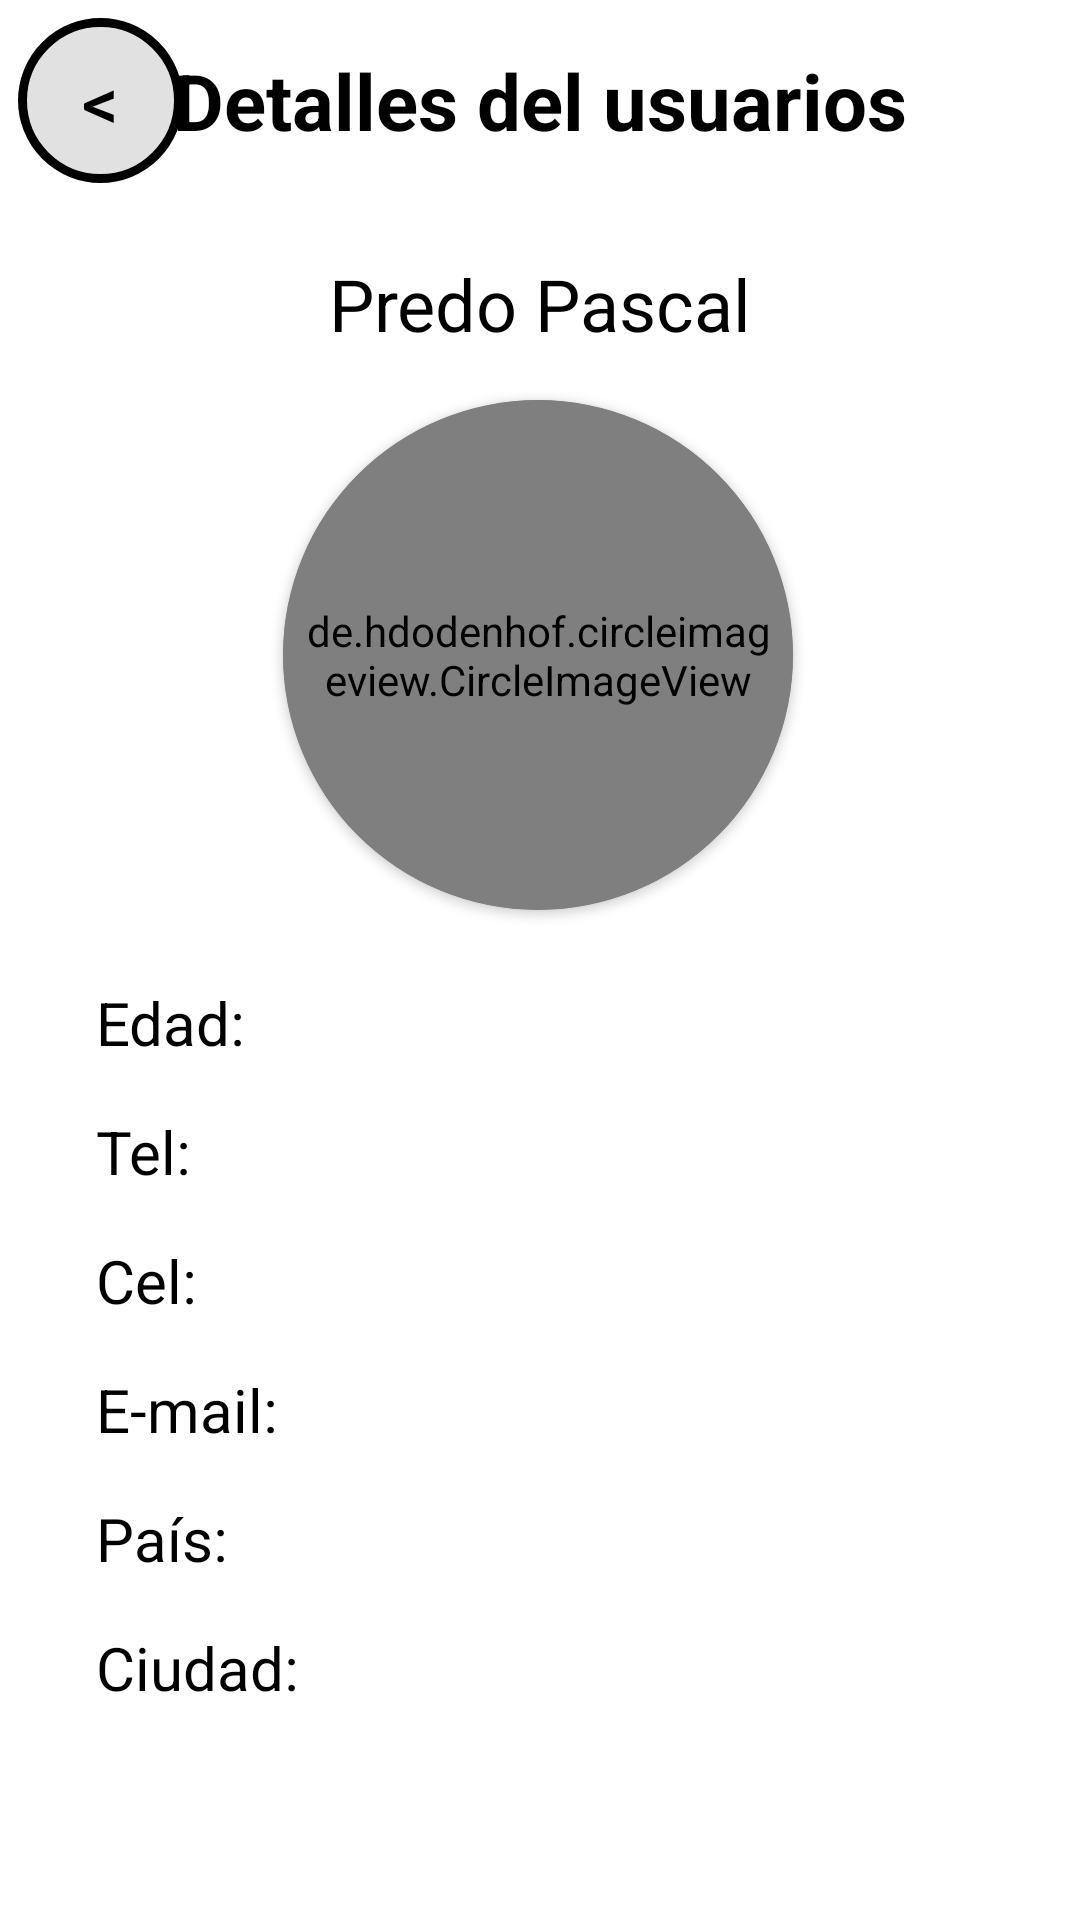

Layout XML and referenced resources for this Android screen:
<!-- AndroidManifest.xml: application theme Theme.Usuarios -->
<!-- res/layout/fragment_destalles_usuario.xml -->
<?xml version="1.0" encoding="utf-8"?>
<androidx.constraintlayout.widget.ConstraintLayout xmlns:android="http://schemas.android.com/apk/res/android"
    xmlns:app="http://schemas.android.com/apk/res-auto"
    xmlns:tools="http://schemas.android.com/tools"
    android:layout_width="match_parent"
    android:layout_height="match_parent"
    tools:context=".destallesUsuario">

    <TextView
        android:id="@+id/tvCiudad"
        android:layout_width="wrap_content"
        android:layout_height="wrap_content"
        android:layout_marginStart="32dp"
        android:layout_marginTop="16dp"
        android:text="@string/ciudad"
        android:textColor="@color/black"
        android:textSize="20sp"
        app:layout_constraintStart_toStartOf="parent"
        app:layout_constraintTop_toBottomOf="@+id/tvPais" />

    <TextView
        android:id="@+id/tvPais"
        android:layout_width="wrap_content"
        android:layout_height="wrap_content"
        android:layout_marginStart="32dp"
        android:layout_marginTop="16dp"
        android:text="@string/pais"
        android:textColor="@color/black"
        android:textSize="20sp"
        app:layout_constraintStart_toStartOf="parent"
        app:layout_constraintTop_toBottomOf="@+id/tvEmail" />

    <TextView
        android:id="@+id/tvEmail"
        android:layout_width="wrap_content"
        android:layout_height="wrap_content"
        android:layout_marginStart="32dp"
        android:layout_marginTop="16dp"
        android:text="@string/email"
        android:textColor="@color/black"
        android:textSize="20sp"
        app:layout_constraintStart_toStartOf="parent"
        app:layout_constraintTop_toBottomOf="@+id/tvCelu" />

    <androidx.cardview.widget.CardView
        android:id="@+id/cvFoto"
        android:layout_width="wrap_content"
        android:layout_height="wrap_content"
        android:layout_marginTop="16dp"
        app:cardBackgroundColor="@color/varianteColorPrimario"
        app:cardCornerRadius="100dp"
        app:layout_constraintEnd_toEndOf="parent"
        app:layout_constraintHorizontal_bias="0.497"
        app:layout_constraintStart_toStartOf="parent"
        app:layout_constraintTop_toBottomOf="@+id/tvNombreCompleto">

        <de.hdodenhof.circleimageview.CircleImageView
            android:id="@+id/ivFoto"
            android:layout_width="170dp"
            android:layout_height="170dp"
            android:paddingStart="5dp"
            android:paddingEnd="5dp"
            android:src="@drawable/ic_launcher_background"
            tools:ignore="ImageContrastCheck" />
    </androidx.cardview.widget.CardView>

    <Button
        android:id="@+id/button"
        android:layout_width="55dp"
        android:layout_height="55dp"
        android:layout_marginStart="6dp"
        android:layout_marginTop="6dp"
        android:background="@drawable/f_boton"
        android:text="@string/b"
        android:textColor="@color/black"
        android:textSize="24sp"
        app:layout_constraintStart_toStartOf="parent"
        app:layout_constraintTop_toTopOf="parent"
        tools:ignore="TextContrastCheck,TextContrastCheck" />

    <TextView
        android:id="@+id/tvNombreCompleto"
        android:layout_width="wrap_content"
        android:layout_height="wrap_content"
        android:layout_marginTop="24dp"
        android:text="@string/Nombre"
        android:textColor="@color/black"
        android:textSize="24sp"
        app:layout_constraintEnd_toEndOf="parent"
        app:layout_constraintStart_toStartOf="parent"
        app:layout_constraintTop_toBottomOf="@+id/button" />

    <TextView
        android:id="@+id/tvEdad"
        android:layout_width="wrap_content"
        android:layout_height="wrap_content"
        android:layout_marginStart="32dp"
        android:layout_marginTop="24dp"
        android:text="@string/edad"
        android:textColor="@color/black"
        android:textSize="20sp"
        app:layout_constraintStart_toStartOf="parent"
        app:layout_constraintTop_toBottomOf="@+id/cvFoto" />

    <TextView
        android:id="@+id/tvTelef"
        android:layout_width="wrap_content"
        android:layout_height="wrap_content"
        android:layout_marginStart="32dp"
        android:layout_marginTop="16dp"
        android:text="@string/Tel"
        android:textColor="@color/black"
        android:textSize="20sp"
        app:layout_constraintStart_toStartOf="parent"
        app:layout_constraintTop_toBottomOf="@+id/tvEdad" />

    <TextView
        android:id="@+id/tvCelu"
        android:layout_width="wrap_content"
        android:layout_height="wrap_content"
        android:layout_marginStart="32dp"
        android:layout_marginTop="16dp"
        android:text="@string/Cel"
        android:textColor="@color/black"
        android:textSize="20sp"
        app:layout_constraintStart_toStartOf="parent"
        app:layout_constraintTop_toBottomOf="@+id/tvTelef" />

    <TextView
        android:id="@+id/tvDetalles"
        android:layout_width="wrap_content"
        android:layout_height="wrap_content"
        android:layout_marginTop="16dp"
        android:text="@string/tDetalles"
        android:textColor="@color/black"
        android:textSize="26sp"
        android:textStyle="bold"
        app:layout_constraintEnd_toEndOf="parent"
        app:layout_constraintStart_toStartOf="parent"
        app:layout_constraintTop_toTopOf="parent" />

</androidx.constraintlayout.widget.ConstraintLayout>
<!-- resources referenced by this layout -->
<resources>
  <color name="black">#FF000000</color>
  <color name="varianteColorPrimario">#FF8F9193</color>
  <!-- drawable f_boton (drawable) -->
  <?xml version="1.0" encoding="utf-8"?>
  <shape xmlns:android="http://schemas.android.com/apk/res/android" android:shape="rectangle">
      <corners android:radius="160dp"/>
      <stroke android:width="3dp"
          android:color="@color/black"/>
      <solid android:color="@color/colorBoton"/>
  
  </shape>
  <string name="Cel">Cel:</string>
  <string name="Nombre">Predo Pascal</string>
  <string name="Tel">Tel:</string>
  <string name="b">&lt;</string>
  <string name="ciudad">Ciudad:</string>
  <string name="edad">Edad:</string>
  <string name="email">E-mail:</string>
  <string name="pais">País:</string>
  <string name="tDetalles">Detalles del usuarios</string>
  <style name="Theme.Usuarios" parent="Theme.MaterialComponents.DayNight.NoActionBar">
          
          <item name="colorPrimary">@color/colorPrimario</item>
          <item name="colorPrimaryVariant">@color/varianteColorPrimario</item>
          <item name="colorOnPrimary">@color/white</item>
          
          <item name="colorSecondary">@color/teal_200</item>
          <item name="colorSecondaryVariant">@color/teal_700</item>
          <item name="colorOnSecondary">@color/black</item>
          
          <item name="android:statusBarColor" tools:targetApi="l">?attr/colorPrimaryVariant</item>
          
      </style>
  <color name="colorBoton">#1E000000</color>
  <color name="colorPrimario">#FF5C5F61</color>
  <color name="white">#FFFFFFFF</color>
  <color name="teal_200">#FF03DAC5</color>
  <color name="teal_700">#FF018786</color>
</resources>
